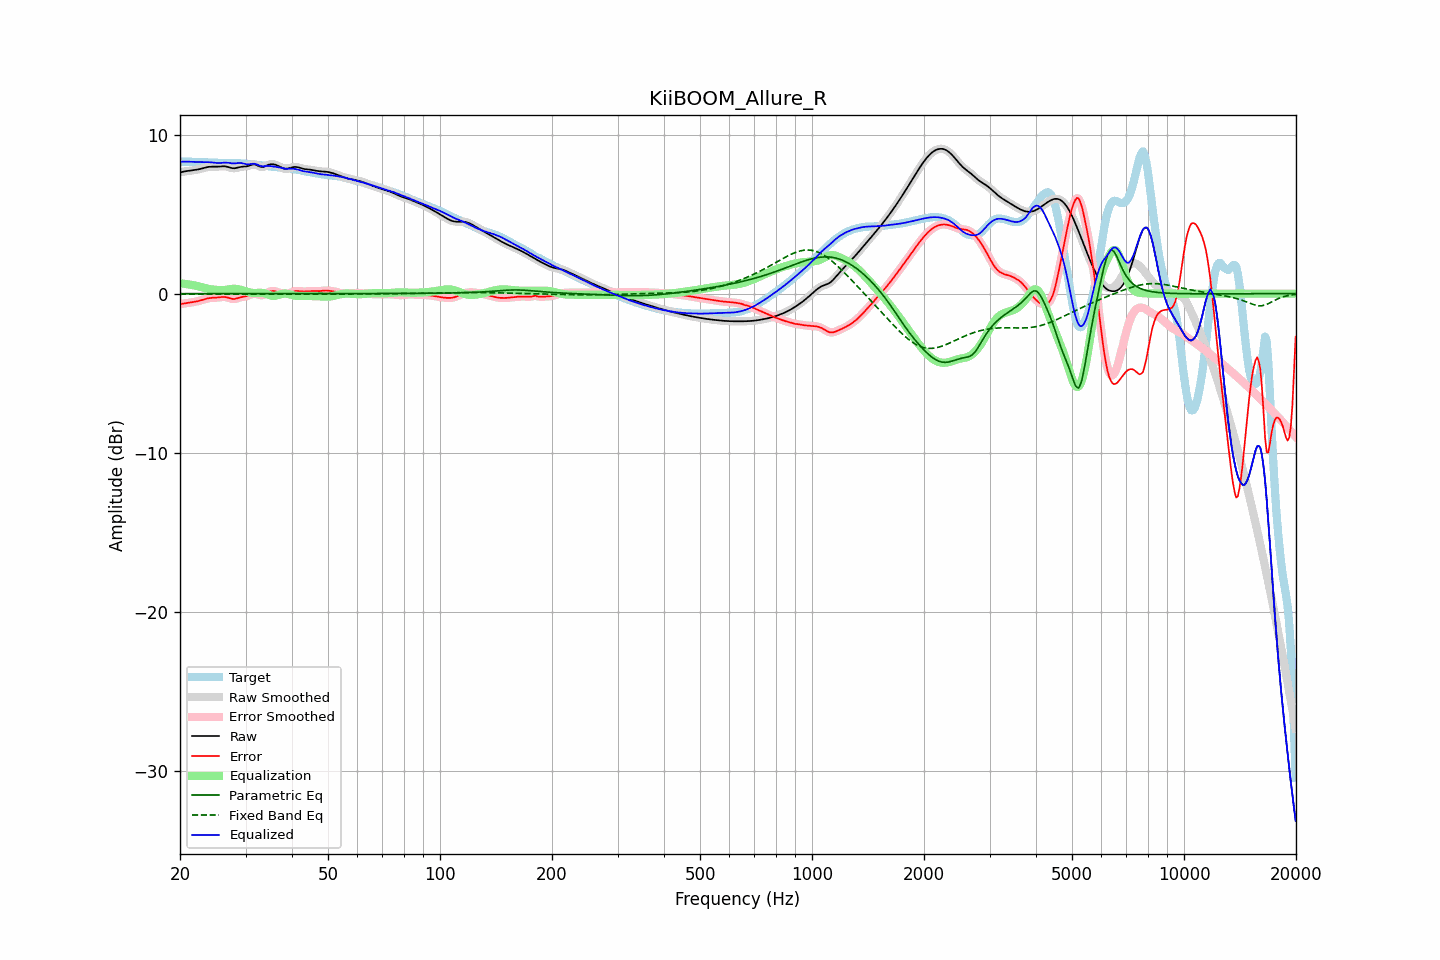

The data file committed next to this chart (first rows):
frequency, raw, error, smoothed, error_smoothed, equalization, parametric_eq, fixed_band_eq, equalized_raw, equalized_smoothed, target
20.00, 7.62, -0.67, 7.62, -0.67, 0.66, 0.00, -0.01, 8.28, 8.28, 8.29
20.20, 7.65, -0.65, 7.65, -0.65, 0.65, 0.00, -0.01, 8.29, 8.29, 8.29
20.40, 7.67, -0.63, 7.67, -0.63, 0.63, 0.00, -0.01, 8.30, 8.30, 8.29
20.61, 7.69, -0.61, 7.68, -0.61, 0.62, 0.00, -0.01, 8.30, 8.30, 8.30
20.81, 7.70, -0.60, 7.70, -0.60, 0.60, 0.00, -0.01, 8.30, 8.30, 8.30
21.02, 7.71, -0.58, 7.71, -0.58, 0.59, 0.00, -0.02, 8.30, 8.30, 8.30
21.23, 7.72, -0.57, 7.72, -0.57, 0.57, 0.00, -0.02, 8.29, 8.30, 8.29
21.44, 7.74, -0.55, 7.74, -0.55, 0.55, 0.00, -0.02, 8.29, 8.29, 8.29
21.66, 7.75, -0.53, 7.75, -0.54, 0.53, 0.00, -0.02, 8.29, 8.29, 8.29
21.87, 7.77, -0.52, 7.77, -0.52, 0.52, 0.00, -0.02, 8.28, 8.28, 8.28
22.09, 7.78, -0.50, 7.78, -0.50, 0.49, 0.00, -0.02, 8.28, 8.28, 8.28
22.31, 7.80, -0.47, 7.80, -0.47, 0.47, 0.00, -0.02, 8.27, 8.27, 8.28
22.54, 7.83, -0.45, 7.83, -0.45, 0.45, 0.00, -0.02, 8.27, 8.27, 8.27
22.76, 7.85, -0.42, 7.85, -0.42, 0.42, 0.00, -0.02, 8.27, 8.27, 8.27
22.99, 7.88, -0.39, 7.88, -0.39, 0.39, 0.00, -0.02, 8.27, 8.27, 8.27
23.22, 7.91, -0.36, 7.91, -0.36, 0.36, 0.00, -0.02, 8.27, 8.27, 8.27
23.45, 7.93, -0.33, 7.93, -0.33, 0.34, 0.00, -0.02, 8.27, 8.27, 8.26
23.69, 7.95, -0.31, 7.95, -0.31, 0.31, 0.00, -0.02, 8.27, 8.27, 8.26
23.92, 7.97, -0.28, 7.97, -0.28, 0.29, 0.00, -0.02, 8.26, 8.26, 8.25
24.16, 7.98, -0.27, 7.98, -0.27, 0.28, 0.00, -0.02, 8.26, 8.26, 8.25
24.40, 7.98, -0.26, 7.98, -0.26, 0.26, 0.00, -0.02, 8.25, 8.25, 8.24
24.65, 7.98, -0.26, 7.98, -0.26, 0.25, 0.00, -0.02, 8.23, 8.23, 8.24
24.89, 7.98, -0.25, 7.98, -0.25, 0.24, 0.00, -0.03, 8.22, 8.22, 8.23
25.14, 7.98, -0.25, 7.98, -0.25, 0.23, 0.00, -0.03, 8.21, 8.21, 8.23
25.39, 7.98, -0.24, 7.99, -0.24, 0.23, 0.00, -0.03, 8.21, 8.21, 8.22
25.65, 7.99, -0.22, 7.99, -0.22, 0.22, 0.00, -0.03, 8.21, 8.21, 8.22
25.91, 8.00, -0.21, 8.00, -0.21, 0.22, 0.00, -0.03, 8.22, 8.22, 8.22
26.16, 8.01, -0.21, 8.01, -0.21, 0.22, 0.00, -0.03, 8.23, 8.23, 8.21
26.43, 8.00, -0.21, 8.00, -0.21, 0.23, 0.00, -0.03, 8.24, 8.24, 8.21
26.69, 7.98, -0.23, 7.98, -0.23, 0.25, 0.00, -0.03, 8.23, 8.23, 8.21
26.96, 7.96, -0.26, 7.96, -0.26, 0.27, 0.00, -0.03, 8.23, 8.22, 8.21
27.23, 7.93, -0.29, 7.93, -0.29, 0.28, 0.00, -0.03, 8.21, 8.21, 8.22
27.50, 7.90, -0.32, 7.90, -0.32, 0.30, 0.00, -0.03, 8.20, 8.20, 8.22
27.77, 7.88, -0.33, 7.88, -0.33, 0.31, 0.00, -0.03, 8.19, 8.19, 8.22
28.05, 7.88, -0.33, 7.88, -0.33, 0.31, 0.00, -0.03, 8.19, 8.19, 8.21
28.33, 7.90, -0.31, 7.90, -0.31, 0.30, 0.00, -0.03, 8.20, 8.20, 8.21
28.62, 7.92, -0.28, 7.92, -0.28, 0.28, 0.00, -0.03, 8.21, 8.21, 8.20
28.90, 7.95, -0.24, 7.95, -0.25, 0.26, 0.00, -0.03, 8.22, 8.21, 8.20
29.19, 7.97, -0.22, 7.97, -0.22, 0.24, 0.00, -0.03, 8.21, 8.21, 8.19
29.48, 7.98, -0.20, 7.98, -0.20, 0.21, 0.00, -0.04, 8.19, 8.19, 8.18
29.78, 7.99, -0.18, 7.99, -0.18, 0.18, 0.00, -0.04, 8.17, 8.17, 8.17
30.08, 8.00, -0.17, 8.00, -0.16, 0.14, 0.00, -0.04, 8.14, 8.14, 8.16
30.38, 8.01, -0.14, 8.02, -0.14, 0.11, 0.00, -0.04, 8.12, 8.13, 8.16
30.68, 8.05, -0.10, 8.05, -0.10, 0.08, 0.00, -0.04, 8.13, 8.13, 8.15
30.99, 8.08, -0.05, 8.08, -0.05, 0.06, 0.00, -0.04, 8.15, 8.14, 8.14
31.30, 8.11, -0.01, 8.11, -0.02, 0.05, 0.00, -0.04, 8.16, 8.16, 8.13
31.61, 8.12, 0.00, 8.12, 0.00, 0.04, 0.00, -0.04, 8.16, 8.16, 8.12
31.93, 8.10, -0.00, 8.10, -0.01, 0.04, 0.00, -0.04, 8.15, 8.14, 8.11
32.24, 8.06, -0.03, 8.06, -0.04, 0.05, 0.00, -0.04, 8.11, 8.11, 8.10
32.57, 8.01, -0.07, 8.01, -0.07, 0.06, 0.00, -0.04, 8.07, 8.07, 8.08
32.89, 7.97, -0.10, 7.98, -0.10, 0.06, 0.00, -0.04, 8.03, 8.03, 8.07
33.22, 7.96, -0.10, 7.96, -0.10, 0.05, 0.00, -0.04, 8.01, 8.01, 8.06
33.55, 7.97, -0.08, 7.98, -0.07, 0.03, 0.00, -0.04, 8.00, 8.01, 8.05
33.89, 8.01, -0.02, 8.01, -0.02, 0.00, 0.00, -0.04, 8.02, 8.02, 8.04
34.23, 8.06, 0.04, 8.06, 0.03, -0.03, 0.00, -0.04, 8.03, 8.03, 8.02
34.57, 8.10, 0.09, 8.10, 0.09, -0.07, 0.00, -0.04, 8.03, 8.03, 8.01
34.92, 8.13, 0.13, 8.13, 0.13, -0.11, 0.00, -0.03, 8.02, 8.02, 7.99
35.27, 8.14, 0.16, 8.14, 0.16, -0.13, 0.00, -0.03, 8.01, 8.01, 7.98
35.62, 8.13, 0.16, 8.13, 0.16, -0.14, 0.00, -0.03, 7.99, 7.99, 7.97
35.97, 8.11, 0.15, 8.11, 0.15, -0.13, 0.00, -0.03, 7.98, 7.98, 7.96
... 635 more rows
